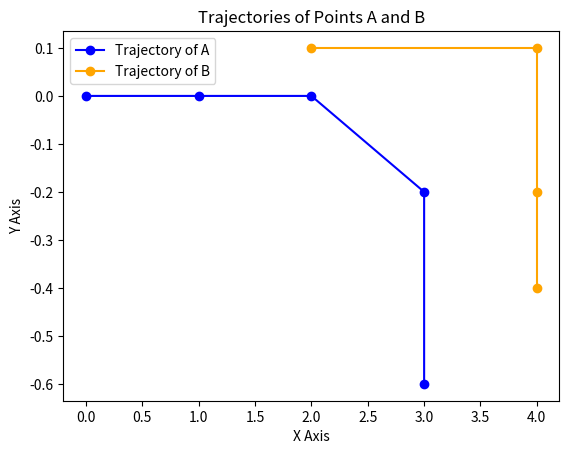

Source code (Python):
import matplotlib.pyplot as plt

# Example data for point A
x_A = [0, 1, 2, 3, 3]
y_A = [0, 0, 0, -0.2, -0.6]

# Example data for point B
x_B = [4, 4, 4, 2]
y_B = [-0.4, -0.2, 0.1, 0.1]

# Plotting the trajectory for point A
plt.plot(x_A, y_A, marker='o', color='blue', label='Trajectory of A')

# Plotting the trajectory for point B
plt.plot(x_B, y_B, marker='o', color='orange', label='Trajectory of B')

# Adding the legend
plt.legend()

# Adding title
plt.title('Trajectories of Points A and B')

# Labeling the axes
plt.xlabel('X Axis')
plt.ylabel('Y Axis')

# Display the plot
plt.show()
